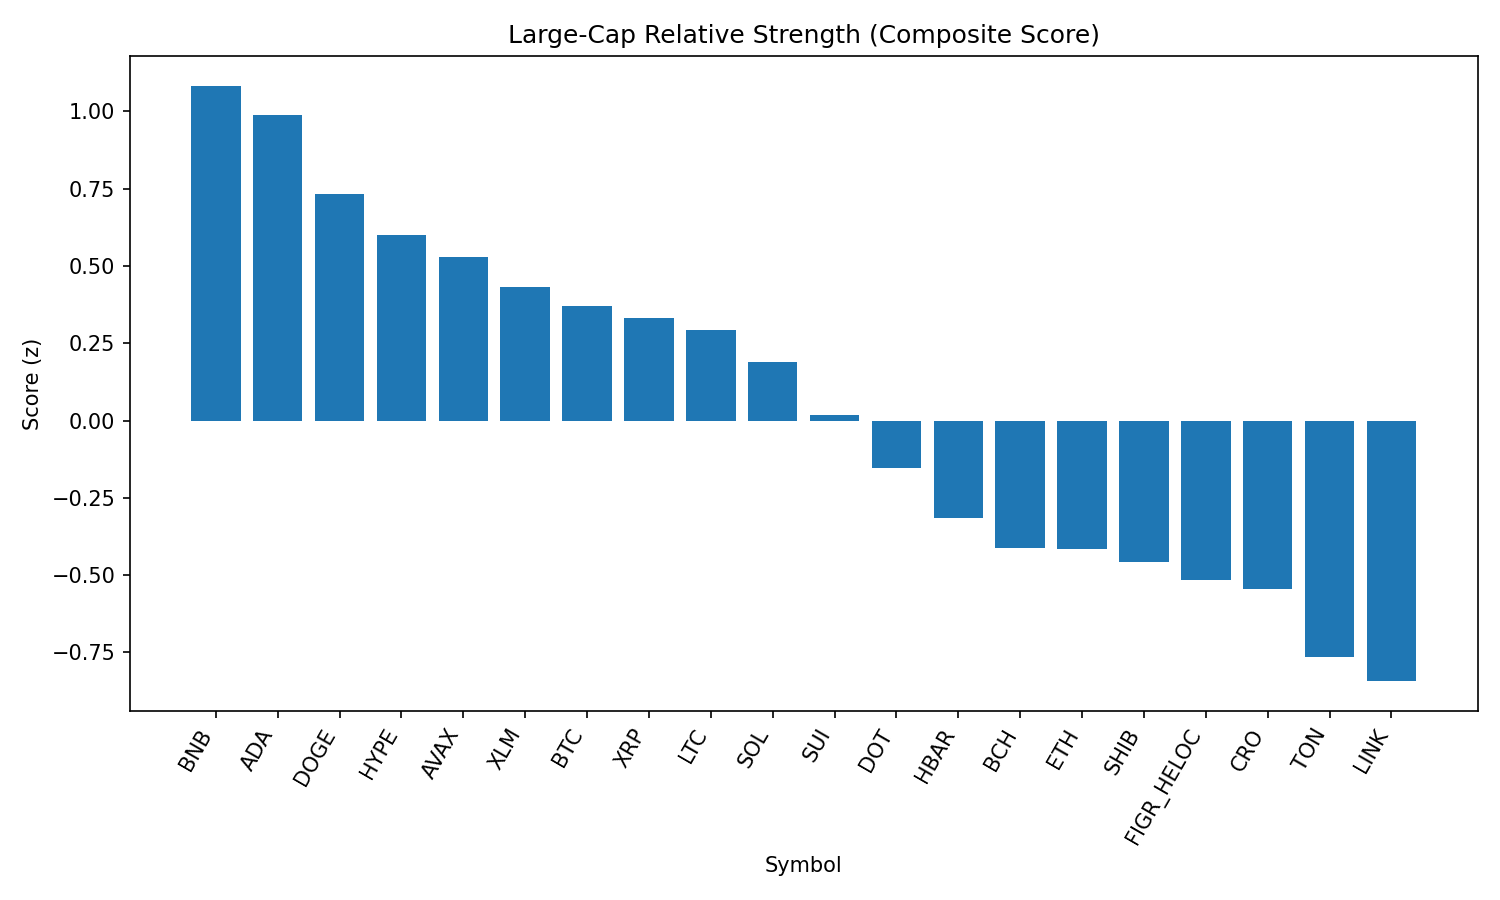

The file beside this chart, header and first rows:
rank, name, symbol, price, pct_1h, pct_24h, pct_7d, pct_1h_vs_btc, pct_24h_vs_btc, pct_7d_vs_btc, market_cap_rank, market_cap, volume_usd, score
1, BNB, BNB, 860.9, 0.01138, 1.329, 0.8233, 0.1637, 1.438, -1.255, 5, 119841084249, 954335072, 1.083
2, Cardano, ADA, 0.8261, 0.255, -0.0842, 1.57, 0.4073, 0.02459, -0.509, 11, 30147164813, 927605757, 0.989
3, Dogecoin, DOGE, 0.215, 0.1143, 0.0489, -0.05342, 0.2666, 0.1577, -2.132, 9, 32417067307, 1236408259, 0.7316
4, Hyperliquid, HYPE, 46.75, -0.2812, 0.6285, 7.031, -0.1289, 0.7373, 4.953, 17, 12655653395, 245276506, 0.599
5, Avalanche, AVAX, 24.35, 0.01137, -0.4149, 3.289, 0.1636, -0.3061, 1.211, 23, 10282465018, 301785430, 0.5278
6, Stellar, XLM, 0.3593, 0.01451, -0.4706, 1.545, 0.1668, -0.3618, -0.5332, 22, 11399142607, 105614341, 0.4333
7, Bitcoin, BTC, 110745, -0.1523, -0.1088, 2.079, 0.0, 0.0, 0.0, 1, 2205315037079, 26285472923, 0.3694
8, XRP, XRP, 2.81, -0.0649, -0.3227, 0.7728, 0.08737, -0.2139, -1.306, 4, 167608713436, 3094333170, 0.333
9, Litecoin, LTC, 111.7, -0.006161, -0.7478, 1.506, 0.1461, -0.6391, -0.5729, 28, 8508352630, 309783984, 0.2921
10, Solana, SOL, 202, -0.09408, -0.6563, 1.428, 0.05819, -0.5476, -0.6508, 6, 109320578224, 3797385619, 0.1891
11, Sui, SUI, 3.35, -0.2809, -0.4024, 2.783, -0.1287, -0.2936, 0.7041, 19, 11967075081, 594546630, 0.01918
12, Polkadot, DOT, 3.81, -0.3865, -0.2245, 1.41, -0.2342, -0.1157, -0.6689, 35, 5798100535, 153729806, -0.1537
13, Hedera, HBAR, 0.2167, -0.2481, -0.7618, -2.843, -0.09584, -0.6531, -4.921, 25, 9181905993, 106727967, -0.3152
14, Bitcoin Cash, BCH, 594.9, -0.2519, -2.496, 9.89, -0.09961, -2.387, 7.811, 20, 11838424845, 467399194, -0.4108
15, Ethereum, ETH, 4279, -0.4522, -0.3801, -1.766, -0.3, -0.2714, -3.844, 2, 516190074623, 16908302254, -0.4151
16, Shiba Inu, SHIB, 1.224e-05, -0.2999, -1.109, -1.103, -0.1476, -1, -3.181, 31, 7209323999, 133762803, -0.4565
17, Figure Heloc, FIGR_HELOC, 1.005, 0.0, -2.821, 0.8775, 0.1523, -2.713, -1.201, 18, 12301124000, 27562765, -0.5149
18, Cronos, CRO, 0.269, -0.6779, 1.824, -13.8, -0.5256, 1.933, -15.88, 26, 9043431185, 93265643, -0.5445
19, Toncoin, TON, 3.04, -0.2876, -1.807, -2.562, -0.1354, -1.698, -4.64, 30, 7806115789, 111322660, -0.7663
20, Chainlink, LINK, 22.14, -0.474, -0.958, -4.527, -0.3217, -0.8492, -6.605, 13, 15007422524, 649063396, -0.8429
21, TRON, TRX, 0.3283, -0.6458, -1.324, -3.095, -0.4935, -1.215, -5.174, 10, 31073410138, 582881855, -1.208
